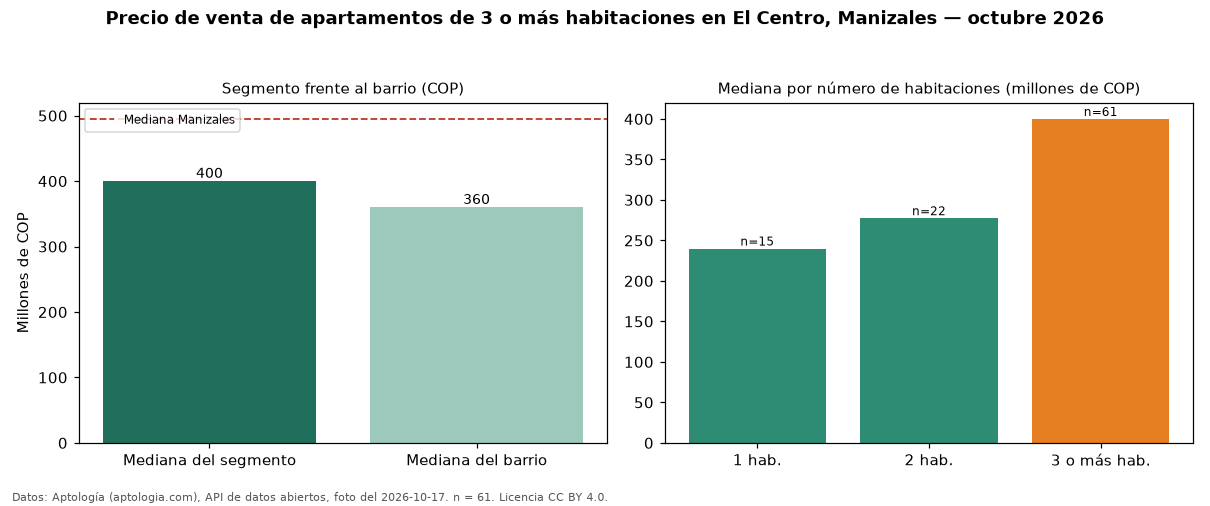

Source data for this figure (header and first rows):
seccion, metrica, valor_cop, n
precio, mediana, 400000000, 61
habitaciones, 1, 240000000, 15
habitaciones, 2, 277500000, 22
habitaciones, 3+, 400000000, 61
barrio, mediana_barrio_todos_los_tamanos, 360000000, 101
ciudad, mediana_ciudad, 495000000, 
fuente, fecha_foto, 2026-10-17, 
fuente, atribucion, https://www.aptologia.com/venta/manizale…, 
